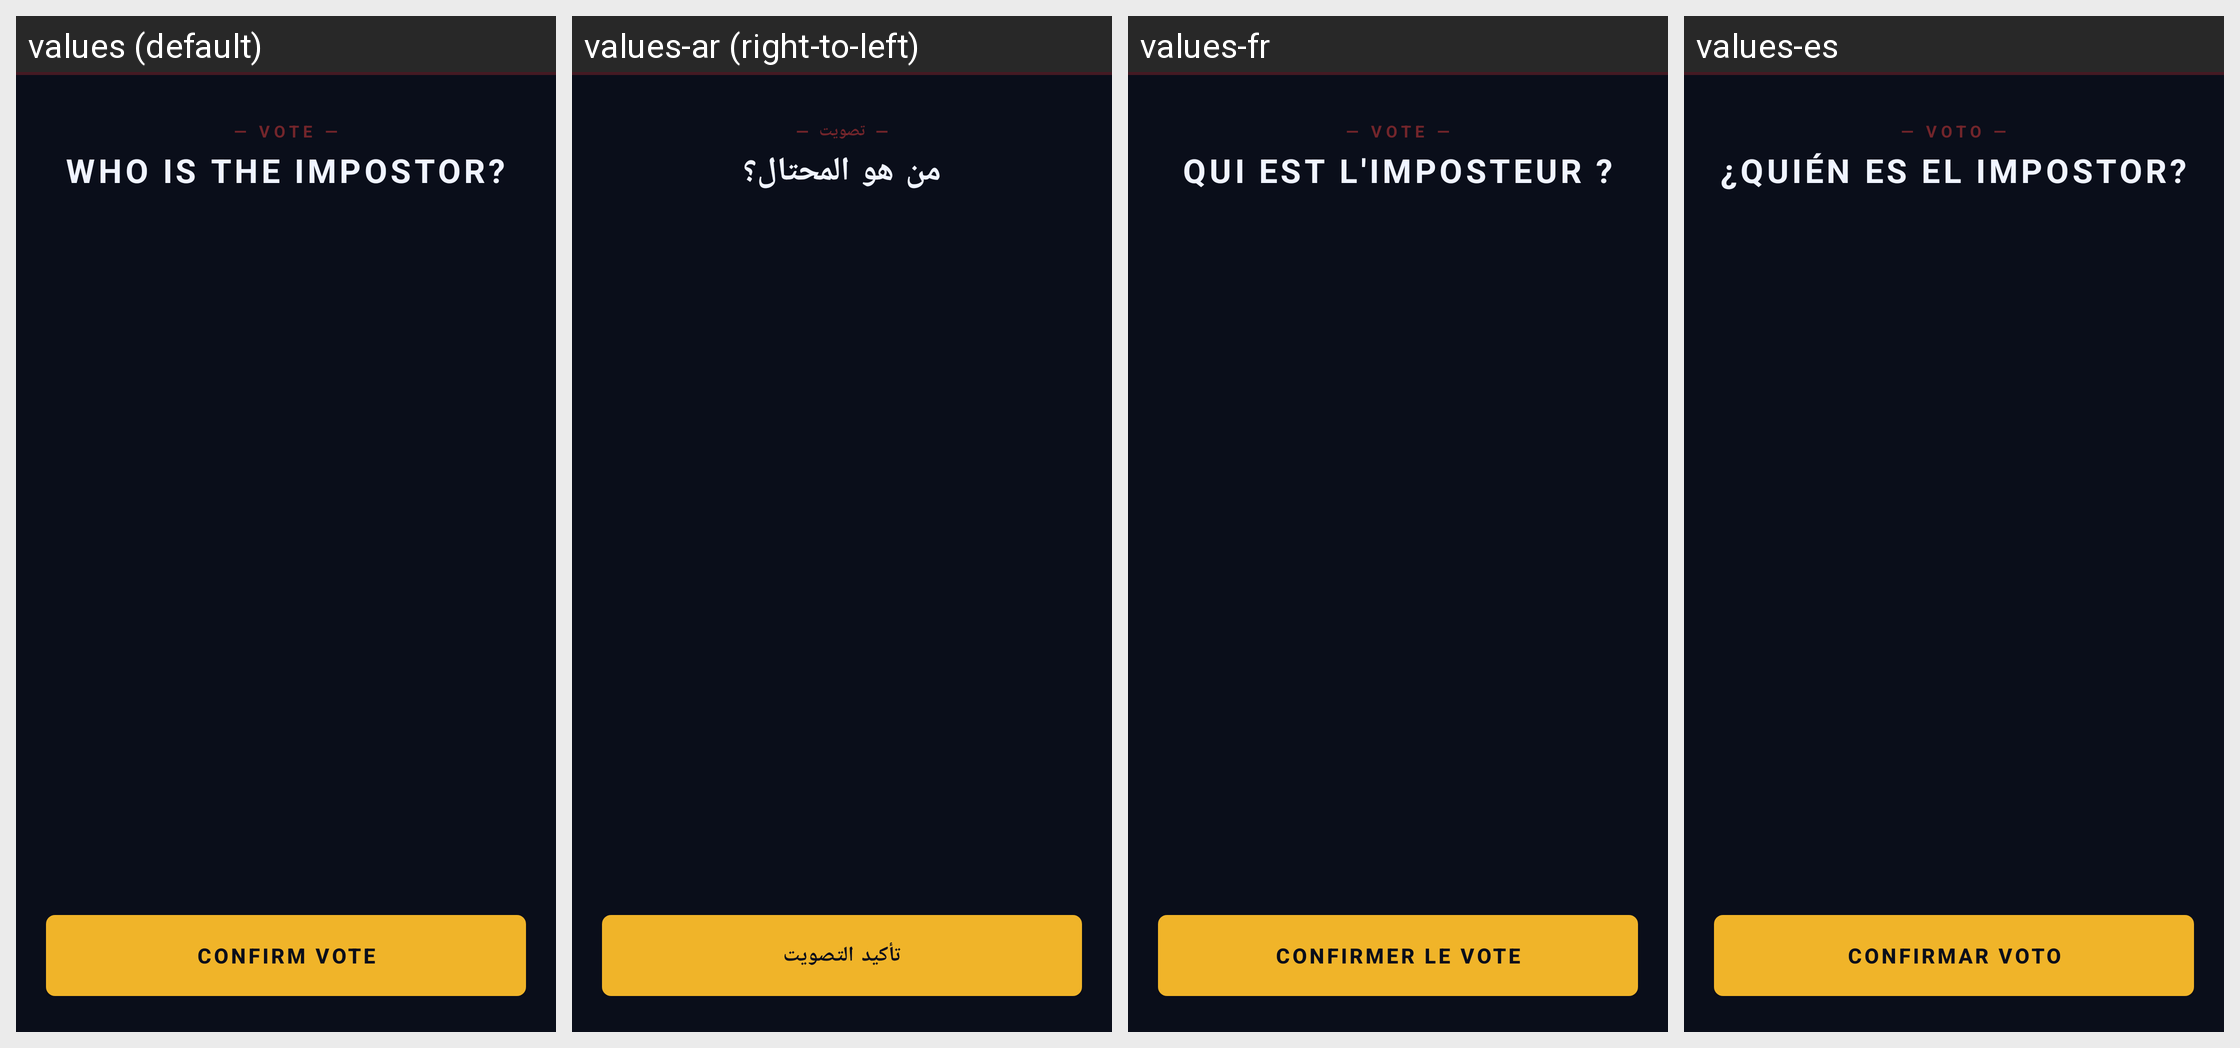

The same Android screen rendered under several of its app's locales, left to right. List the strings drawn on it with the default value and each locale's translation.
Android screen res/layout/fragment_voting.xml rendered under 4 locales, left to right: values (default), values-ar (right-to-left), values-fr, values-es. Device: Nexus 5 (rendered at 1080×1920; each locale shown at half size, 540×960, under a caption strip naming it); theme Theme.Miniprojet.
Strings drawn on this screen, with the default value and each locale's value (text and hints the layout hard-codes, and strings that could not be matched under every locale, appear in the picture but are not listed):

voting_label
  values: — VOTE —
  values-ar: — تصويت —
  values-fr: — VOTE —
  values-es: — VOTO —

voting_question
  values: WHO IS THE IMPOSTOR?
  values-ar: من هو المحتال؟
  values-fr: QUI EST L'IMPOSTEUR ?
  values-es: ¿QUIÉN ES EL IMPOSTOR?

voting_confirm
  values: CONFIRM VOTE
  values-ar: تأكيد التصويت
  values-fr: CONFIRMER LE VOTE
  values-es: CONFIRMAR VOTO
